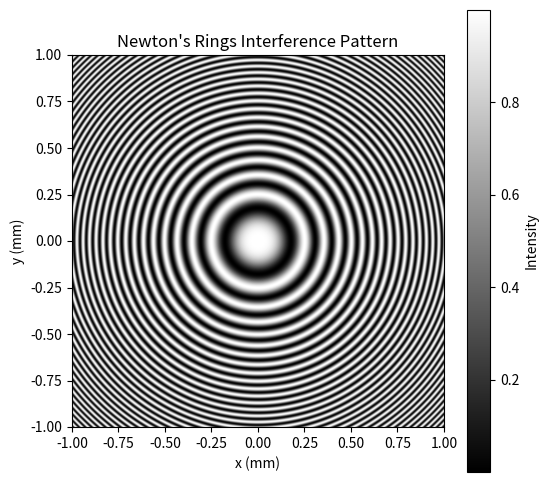

This chart was generated by the following Python code:
import numpy as np
import matplotlib.pyplot as plt

def setup_parameters():
    """
    设置模拟牛顿环所需的参数
    
    返回:
    tuple: 包含激光波长(lambda_light,单位m)、透镜曲率半径(R_lens,单位m)的元组
    """
    # 氦氖激光波长 (m)
    lambda_light = 632.8e-9
    # 透镜曲率半径 (m)
    R_lens = 0.1
    return lambda_light, R_lens

def generate_grid():
    """
    生成模拟所需的网格坐标
    
    返回:
    tuple: 包含网格坐标X、Y以及径向距离r的元组
    """
    # 创建一个以(0,0)为中心的二维网格，并计算了每个点到中心的距离r
    # 用于在牛顿环模拟中用于计算光程差和干涉条纹的分布。
    x = np.linspace(-1e-3, 1e-3, 1000) # 在-1mm到1mm范围内生成1000个均匀分布的数，赋值给x，形成一个列表
    y = np.linspace(-1e-3, 1e-3, 1000) # 逻辑同上
    X, Y = np.meshgrid(x, y)  # 生成二维坐标网格，其中：
                              # X表示所有网格点的x坐标，是一个大小1000×1000的矩阵
                              # Y表示所有网格点的y坐标，是一个大小1000×1000的矩阵
    r = np.sqrt(X**2 + Y**2)  # 计算每个网格点到坐标原点(0,0)的径向距离r
    return X, Y, r

def calculate_intensity(r, lambda_light, R_lens):
    """
    计算干涉强度分布
    
    参数:
    r (np.ndarray): 径向距离数组
    lambda_light (float): 激光波长(m)
    R_lens (float): 透镜曲率半径(m)
    
    返回:
    np.ndarray: 干涉强度分布数组
    """
    # 在此实现光强计算
    d = (r**2)/(2*R_lens)                 # d=r^2/(2*R_lens)
    phase = (2*np.pi/lambda_light)*(2*d)  # 相位差phase=(2π/lambda_light)*2d(光反射两次的光程差)
    intensity = (1+np.cos(phase))/2       # 光强干涉公式I/I0=(1+cos(phase))/2
    return intensity

def plot_newton_rings(intensity):
    """
    绘制牛顿环干涉条纹图像
    
    参数:
    intensity (np.ndarray): 干涉强度分布数组
    """
    # 在此实现图像绘制
    plt.figure(figsize=(6,6))  # 创建一个6×6英寸的图像窗口
    plt.imshow(intensity, cmap='gray', extent=(-1, 1, -1, 1))
    # 显示光强的二维图像，颜色映射设置为灰度模式，x坐标轴的范围从-1mm到1mm，y坐标轴的范围从-1mm到1mm
    plt.colorbar(label='Intensity')  # 给颜色条添加标签 “Intensity”
    plt.title("Newton's Rings Interference Pattern")  #设置图像标题
    plt.xlabel("x (mm)")  # 设置x轴和y轴的标签分别为x (mm)、y (mm)
    plt.ylabel("y (mm)")
    plt.show()  # 显示图像

if __name__ == "__main__":
    # 1. 设置参数
    lambda_light, R_lens = setup_parameters()
    
    # 2. 生成网格坐标
    X, Y, r = generate_grid()
    
    # 3. 计算干涉强度分布
    intensity = calculate_intensity(r, lambda_light, R_lens)
    
    # 4. 绘制牛顿环
    plot_newton_rings(intensity)
